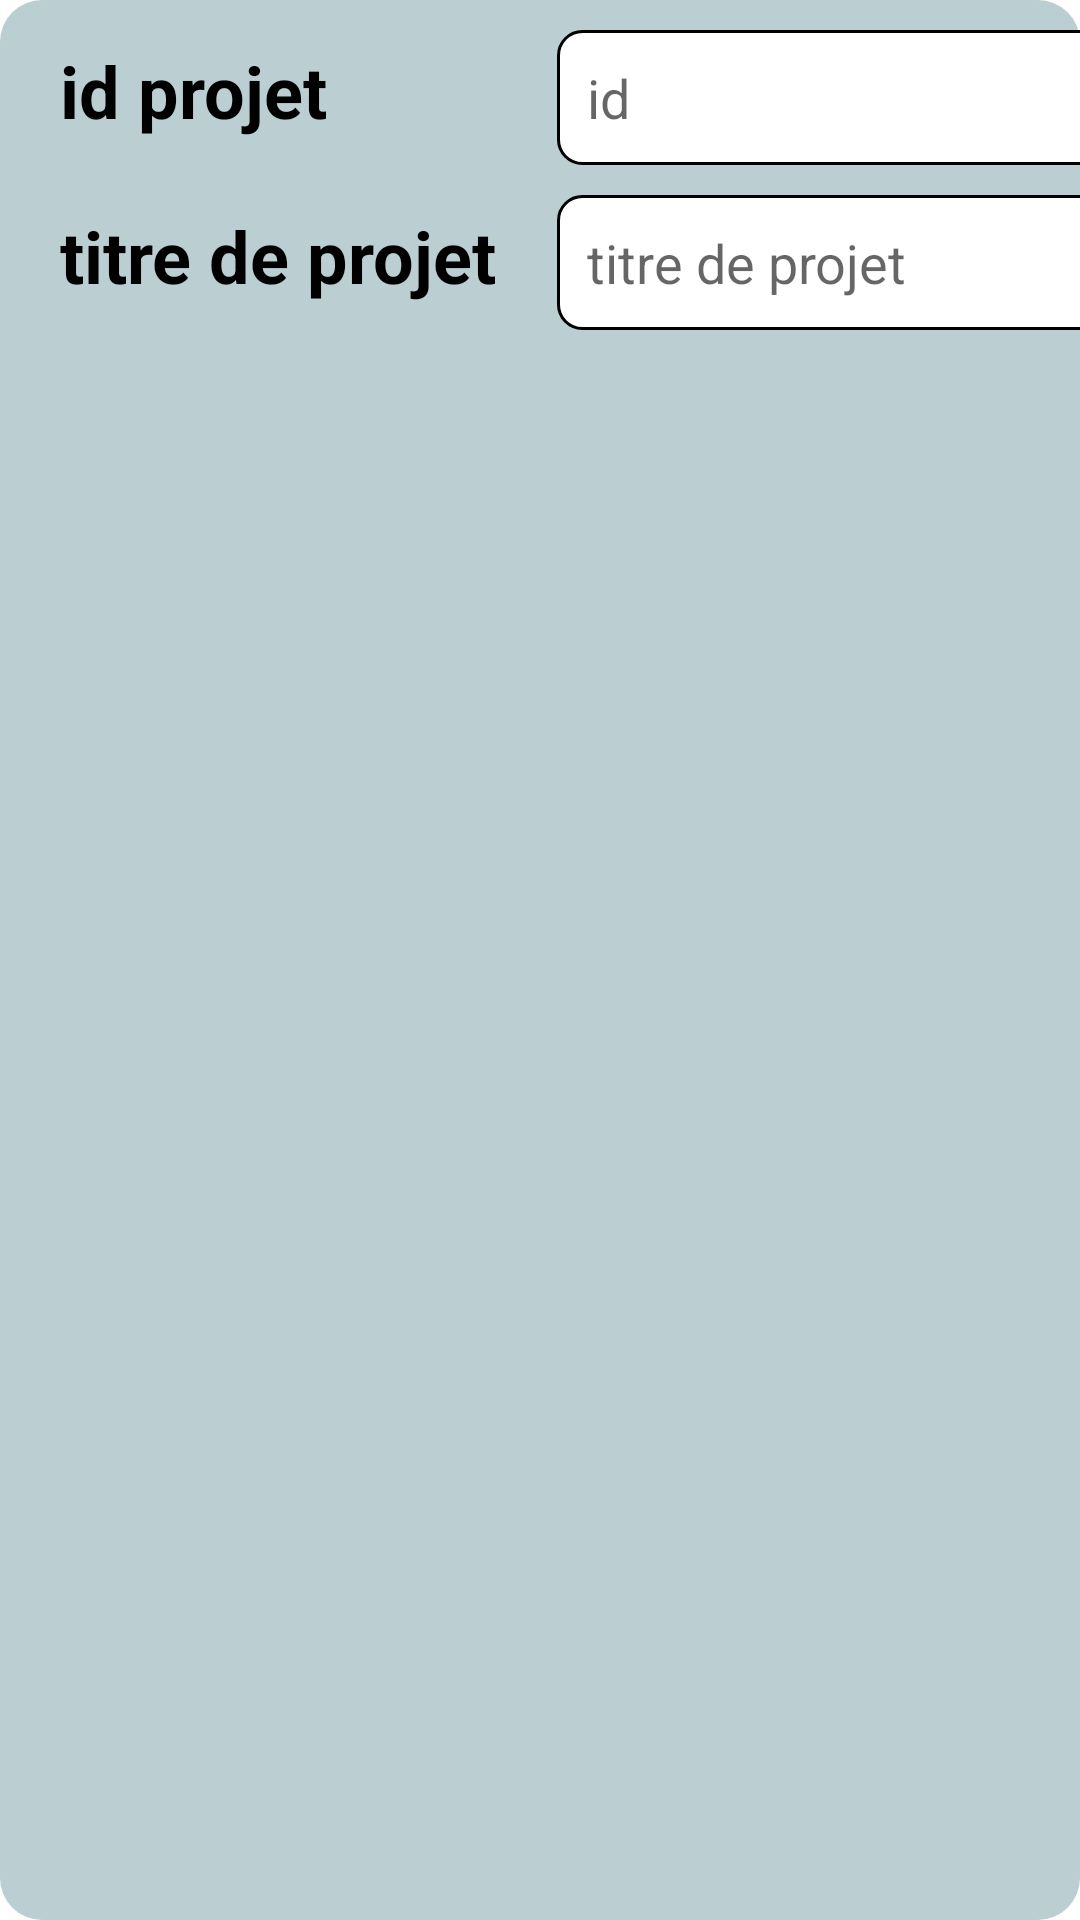

Produce the Android XML layout that renders to this screen, including the resource entries it uses.
<!-- AndroidManifest.xml: application theme Theme.ProjectsEval -->
<!-- res/layout/items.xml -->
<?xml version="1.0" encoding="utf-8"?>
<androidx.constraintlayout.widget.ConstraintLayout xmlns:android="http://schemas.android.com/apk/res/android"
    android:layout_width="match_parent"
    android:layout_height="wrap_content"
    android:layout_margin="5dp"
    android:layout_marginBottom="10dp"
    android:background="@drawable/backgrounditems"
    android:paddingTop="5dp"
    android:paddingBottom="5dp">

    <TableLayout
        android:layout_width="match_parent"
        android:layout_height="match_parent">

        <TableRow
            android:layout_width="match_parent"
            android:layout_height="match_parent"
            android:layout_marginTop="5dp">

            <TextView
                android:id="@+id/textView17"
                android:layout_width="wrap_content"
                android:layout_height="wrap_content"
                android:layout_marginLeft="20dp"
                android:text="@string/idProjet"
                android:textColor="#000000"
                android:textSize="24sp"
                android:textStyle="bold" />

            <EditText
                android:id="@+id/editTextTextPersonName3"
                android:layout_width="wrap_content"
                android:layout_height="45dp"
                android:layout_marginLeft="20dp"
                android:background="@drawable/inputbackground"
                android:ems="10"
                android:enabled="false"
                android:hint="id"
                android:inputType="textPersonName"
                android:paddingLeft="10dp" />
        </TableRow>

        <TableRow
            android:layout_width="match_parent"
            android:layout_height="match_parent"
            android:layout_marginTop="10dp">

            <TextView
                android:id="@+id/textView18"
                android:layout_width="wrap_content"
                android:layout_height="wrap_content"
                android:layout_marginLeft="20dp"
                android:text="@string/titreProjet"
                android:textColor="#000000"
                android:textSize="24sp"
                android:textStyle="bold" />

            <EditText
                android:id="@+id/editTextTextPersonName4"
                android:layout_width="wrap_content"
                android:layout_height="45dp"
                android:layout_marginLeft="20dp"
                android:background="@drawable/inputbackground"
                android:ems="10"
                android:enabled="false"
                android:hint="@string/titreProjet"
                android:inputType="textPersonName"
                android:paddingLeft="10dp" />
        </TableRow>

    </TableLayout>
</androidx.constraintlayout.widget.ConstraintLayout>
<!-- resources referenced by this layout -->
<resources>
  <!-- drawable backgrounditems (drawable) -->
  <?xml version="1.0" encoding="utf-8"?>
  <shape xmlns:android="http://schemas.android.com/apk/res/android">
      <corners android:radius="14dp"/>
      <solid android:color="#BBCED1" />
  </shape>
  <!-- drawable inputbackground (drawable) -->
  <?xml version="1.0" encoding="utf-8"?>
  <shape xmlns:android="http://schemas.android.com/apk/res/android">
  <solid ></solid>
      <stroke android:color="@color/black" android:width="1dp"/>
      <corners android:radius="8dp"/>
      <solid android:color="@color/white"/>
  </shape>
  <string name="idProjet">id projet</string>
  <string name="titreProjet">titre de projet</string>
  <style name="Theme.ProjectsEval" parent="Theme.MaterialComponents.DayNight.DarkActionBar">
          
          <item name="colorPrimary">@color/purple_500</item>
          <item name="colorPrimaryVariant">@color/purple_700</item>
          <item name="colorOnPrimary">@color/white</item>
          
          <item name="colorSecondary">@color/teal_200</item>
          <item name="colorSecondaryVariant">@color/teal_700</item>
          <item name="colorOnSecondary">@color/black</item>
          
          <item name="android:statusBarColor">?attr/colorPrimaryVariant</item>
          
      </style>
  <!-- not gathered from this repository: default colours our renderer supplied (Android Studio template values) -->
  <color name="purple_500">#FF6200EE</color>
  <color name="purple_700">#FF3700B3</color>
  <color name="teal_200">#FF03DAC5</color>
  <color name="teal_700">#FF018786</color>
  <color name="black">#FF000000</color>
  <color name="white">#FFFFFFFF</color>
</resources>
